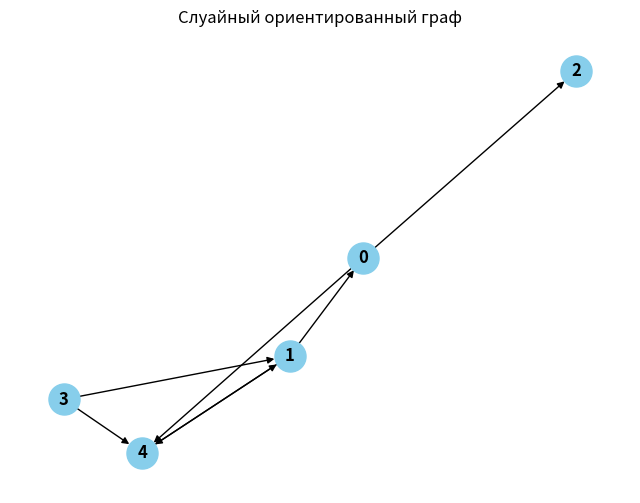

The script that saved this image:
import random
import networkx as nx
import matplotlib.pyplot as plt

def generate_oriented_graph(num_nodes, num_edges):
  
    graph = nx.DiGraph()
   
    for i in range(num_nodes):
        graph.add_node(i)

    edges_added = 0
    while edges_added < num_edges:
        node1 = random.randint(0, num_nodes - 1)
        node2 = random.randint(0, num_nodes - 1)
        
        if node1 != node2 and not graph.has_edge(node1, node2):
            graph.add_edge(node1, node2)
            edges_added += 1

    return graph


num_nodes = 5
num_edges = 7
generated_graph = generate_oriented_graph(num_nodes, num_edges)


plt.figure(figsize=(8, 6))
pos = nx.spring_layout(generated_graph)  
plt.title("Слуайный ориентированный граф")
nx.draw(generated_graph, pos, with_labels=True, node_size=500, node_color='skyblue', font_weight='bold', arrows=True)

plt.show()
